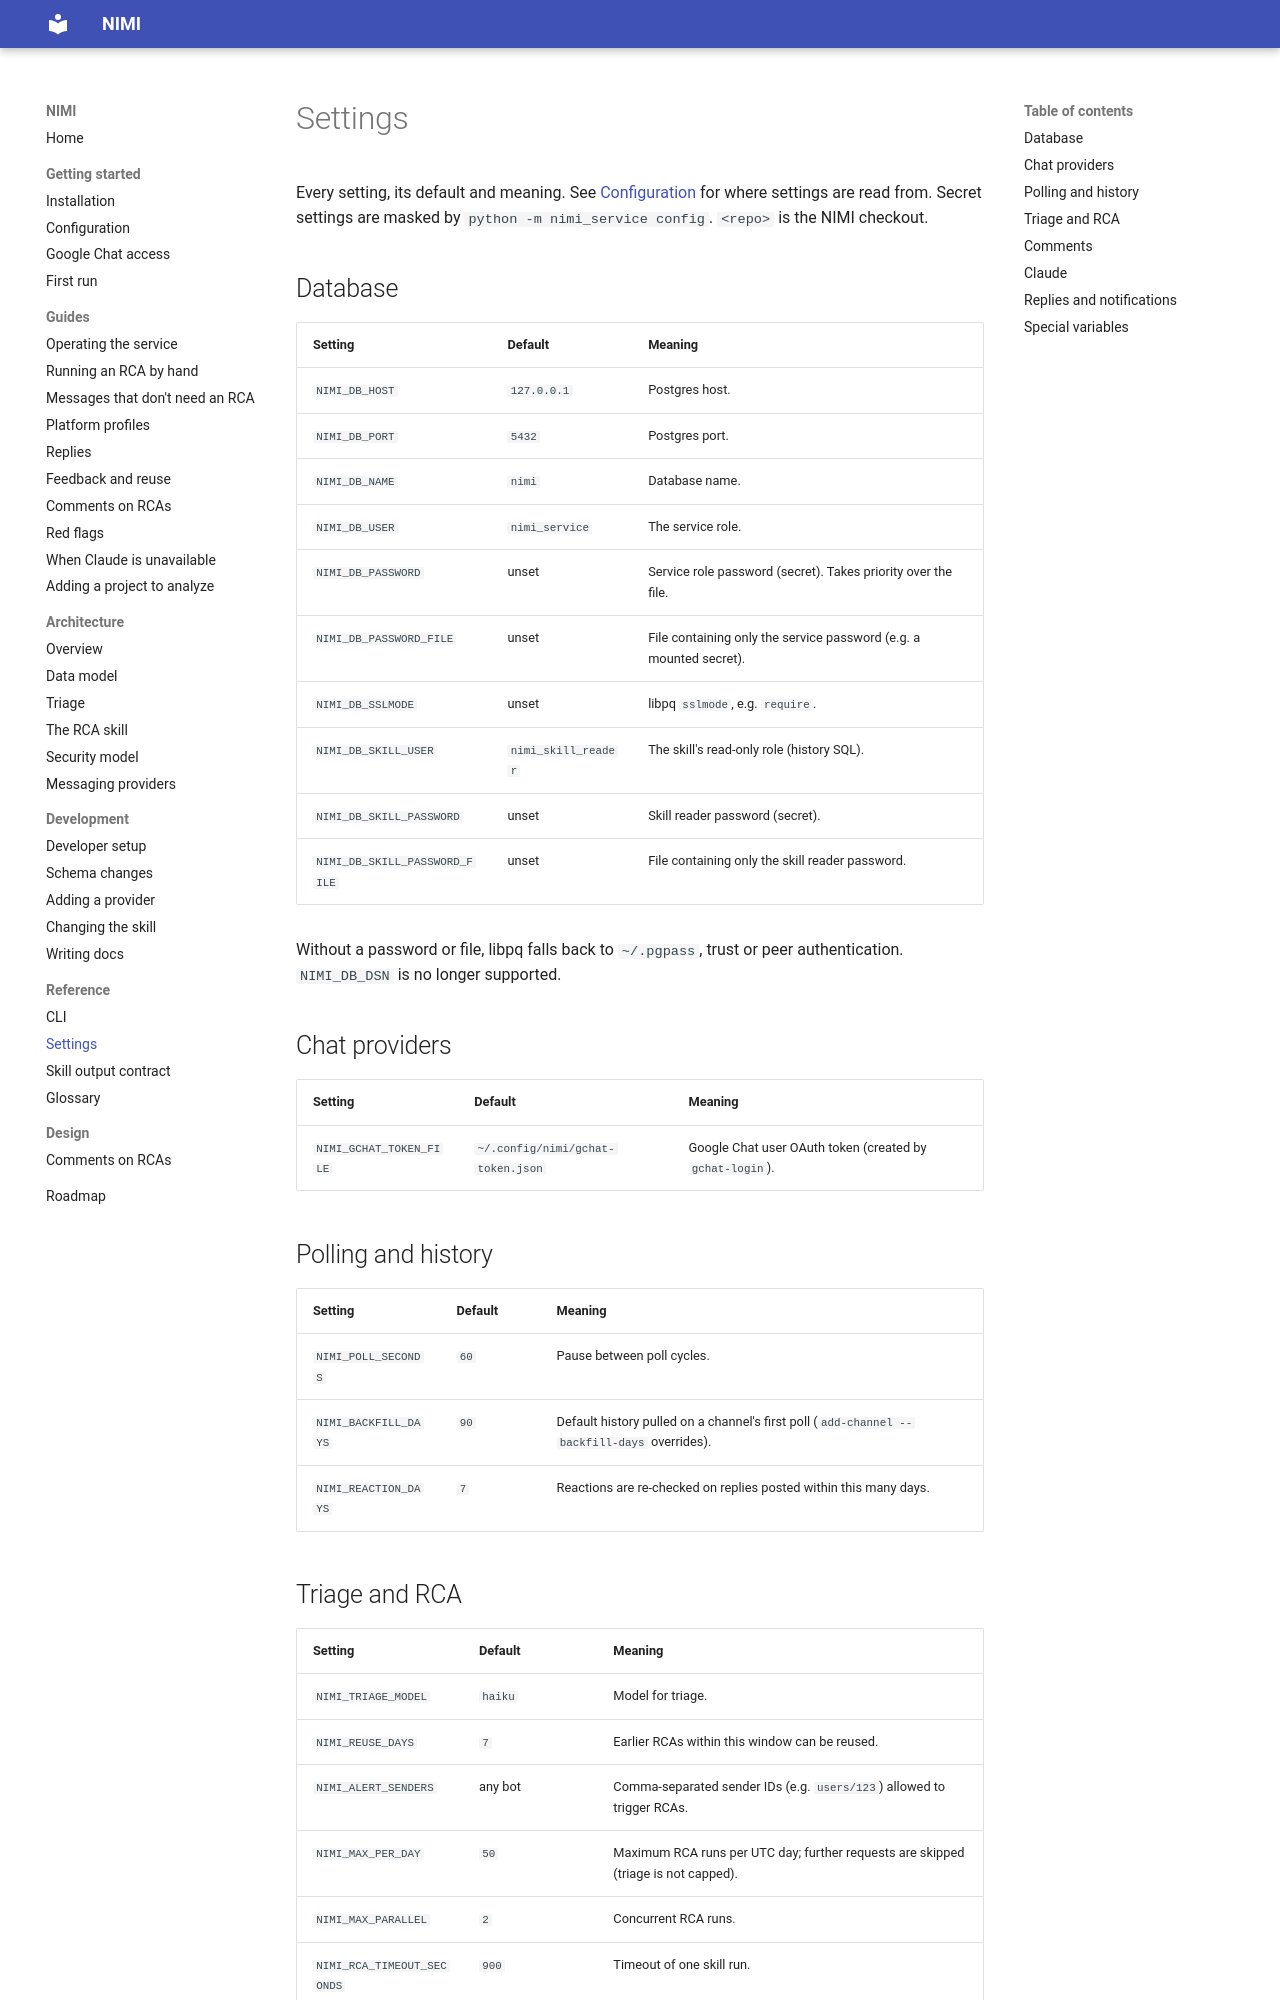

repository: ShadowXHunter/nimi · page: reference/settings/index.html · generator: mkdocs

# Settings

Every setting, its default and meaning. See [Configuration](../getting-started/configuration.md) for
where settings are read from. Secret settings are masked by `python -m nimi_service config`.
`<repo>` is the NIMI checkout.

## Database

| Setting | Default | Meaning |
|---|---|---|
| `NIMI_DB_HOST` | `127.0.0.1` | Postgres host. |
| `NIMI_DB_PORT` | `5432` | Postgres port. |
| `NIMI_DB_NAME` | `nimi` | Database name. |
| `NIMI_DB_USER` | `nimi_service` | The service role. |
| `NIMI_DB_PASSWORD` | unset | Service role password (secret). Takes priority over the file. |
| `NIMI_DB_PASSWORD_FILE` | unset | File containing only the service password (e.g. a mounted secret). |
| `NIMI_DB_SSLMODE` | unset | libpq `sslmode`, e.g. `require`. |
| `NIMI_DB_SKILL_USER` | `nimi_skill_reader` | The skill's read-only role (history SQL). |
| `NIMI_DB_SKILL_PASSWORD` | unset | Skill reader password (secret). |
| `NIMI_DB_SKILL_PASSWORD_FILE` | unset | File containing only the skill reader password. |

Without a password or file, libpq falls back to `~/.pgpass`, trust or peer authentication.
`NIMI_DB_DSN` is no longer supported.

## Chat providers

| Setting | Default | Meaning |
|---|---|---|
| `NIMI_GCHAT_TOKEN_FILE` | `~/.config/nimi/gchat-token.json` | Google Chat user OAuth token (created by `gchat-login`). |

## Polling and history

| Setting | Default | Meaning |
|---|---|---|
| `NIMI_POLL_SECONDS` | `60` | Pause between poll cycles. |
| `NIMI_BACKFILL_DAYS` | `90` | Default history pulled on a channel's first poll (`add-channel --backfill-days` overrides). |
| `NIMI_REACTION_DAYS` | `7` | Reactions are re-checked on replies posted within this many days. |
